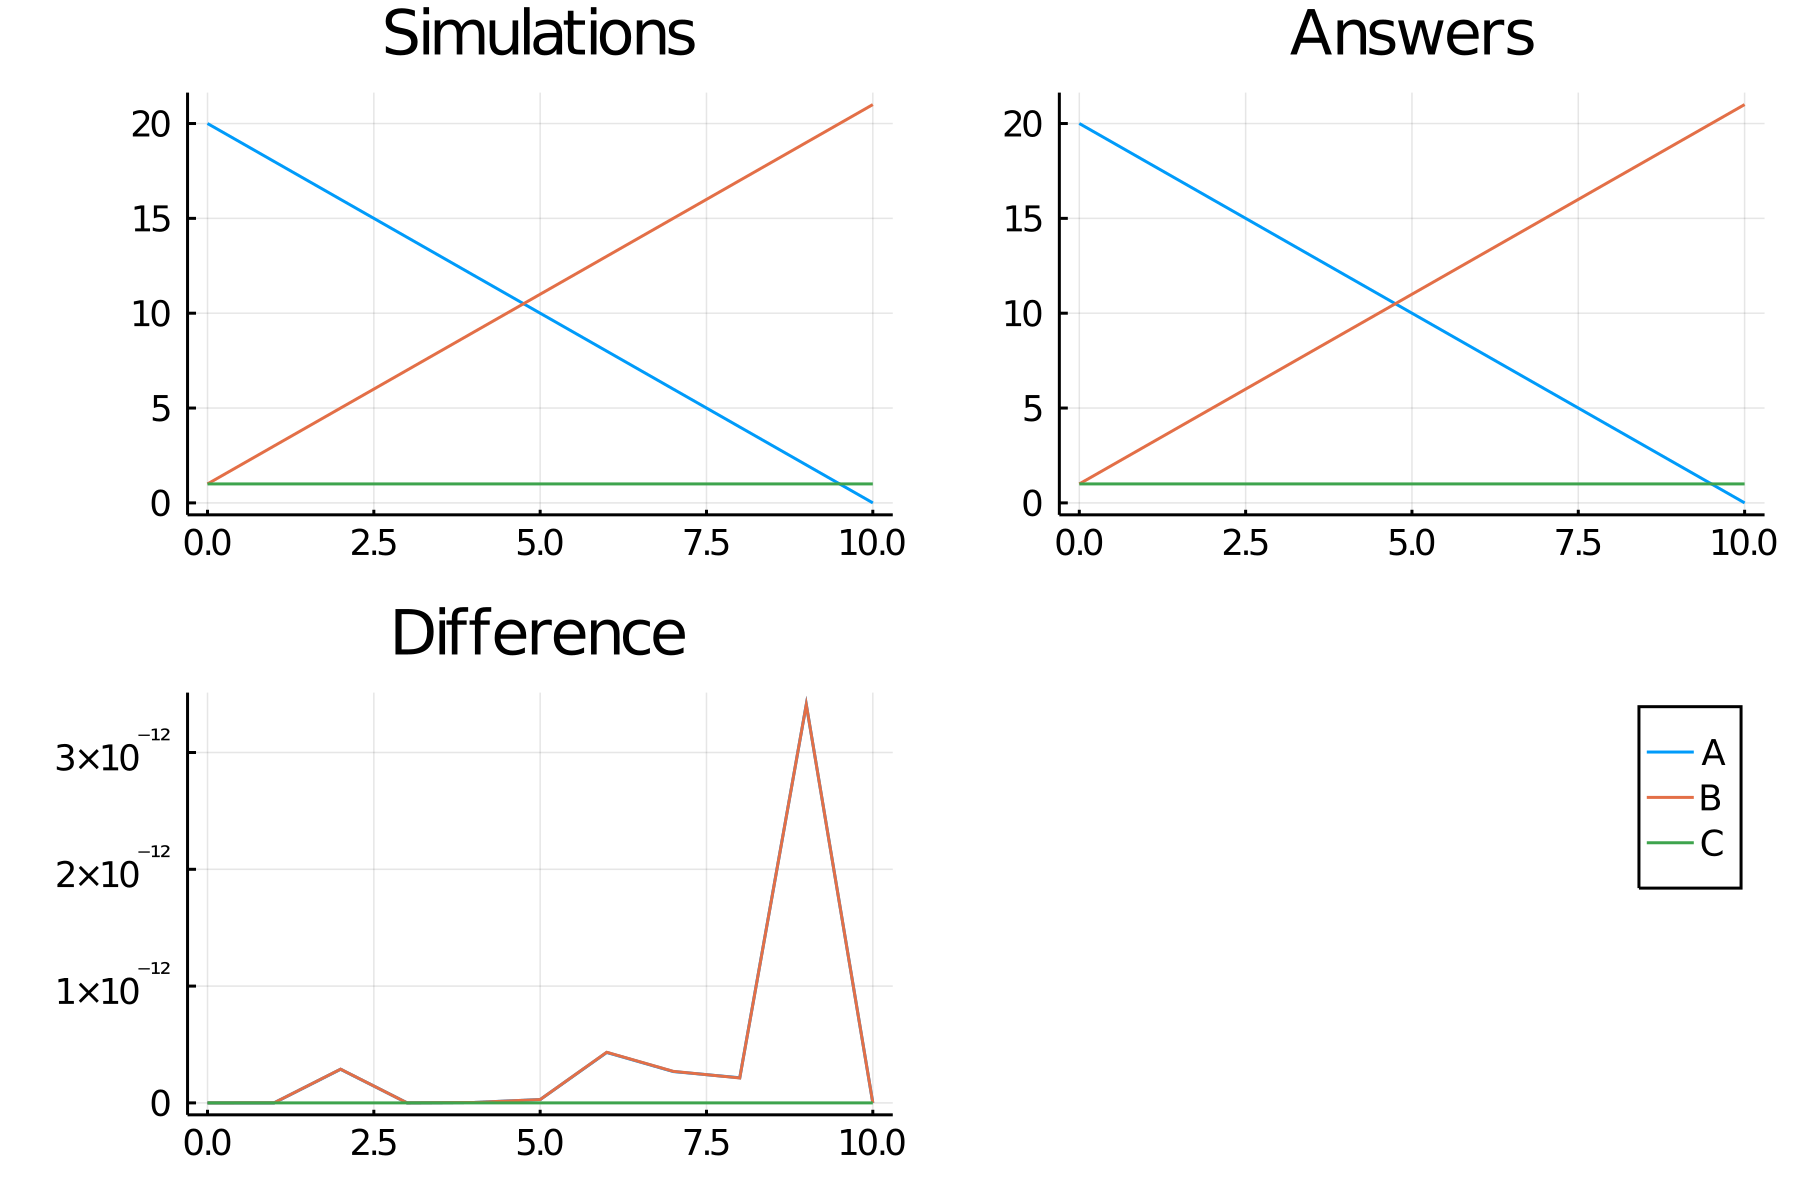

The table this chart was drawn from, first rows:
time, A_, B_, C
0.0, 20.0, 1.0, 1.0
1.0, 18.0, 3, 1.0
2.0, 16, 5, 1.0
3.0, 14.0, 7.0, 1.0
4.0, 12, 9, 1.0
5.0, 10, 11, 1.0
6.0, 8, 13, 1.0
7.0, 6, 15, 1.0
8.0, 4, 17, 1.0
9.0, 2, 19, 1.0
10.0, 0.0, 21.0, 1.0
